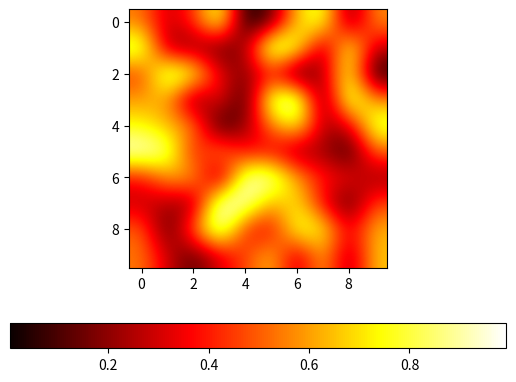

Generate this figure with matplotlib:
## Example

import matplotlib.pyplot as plt
import numpy as np

np.random.seed(100)
data = np.random.rand(10, 10)
plt.imshow(data, cmap='hot', interpolation='bicubic', origin='upper', aspect='equal')
plt.colorbar(orientation='horizontal')
plt.show()
